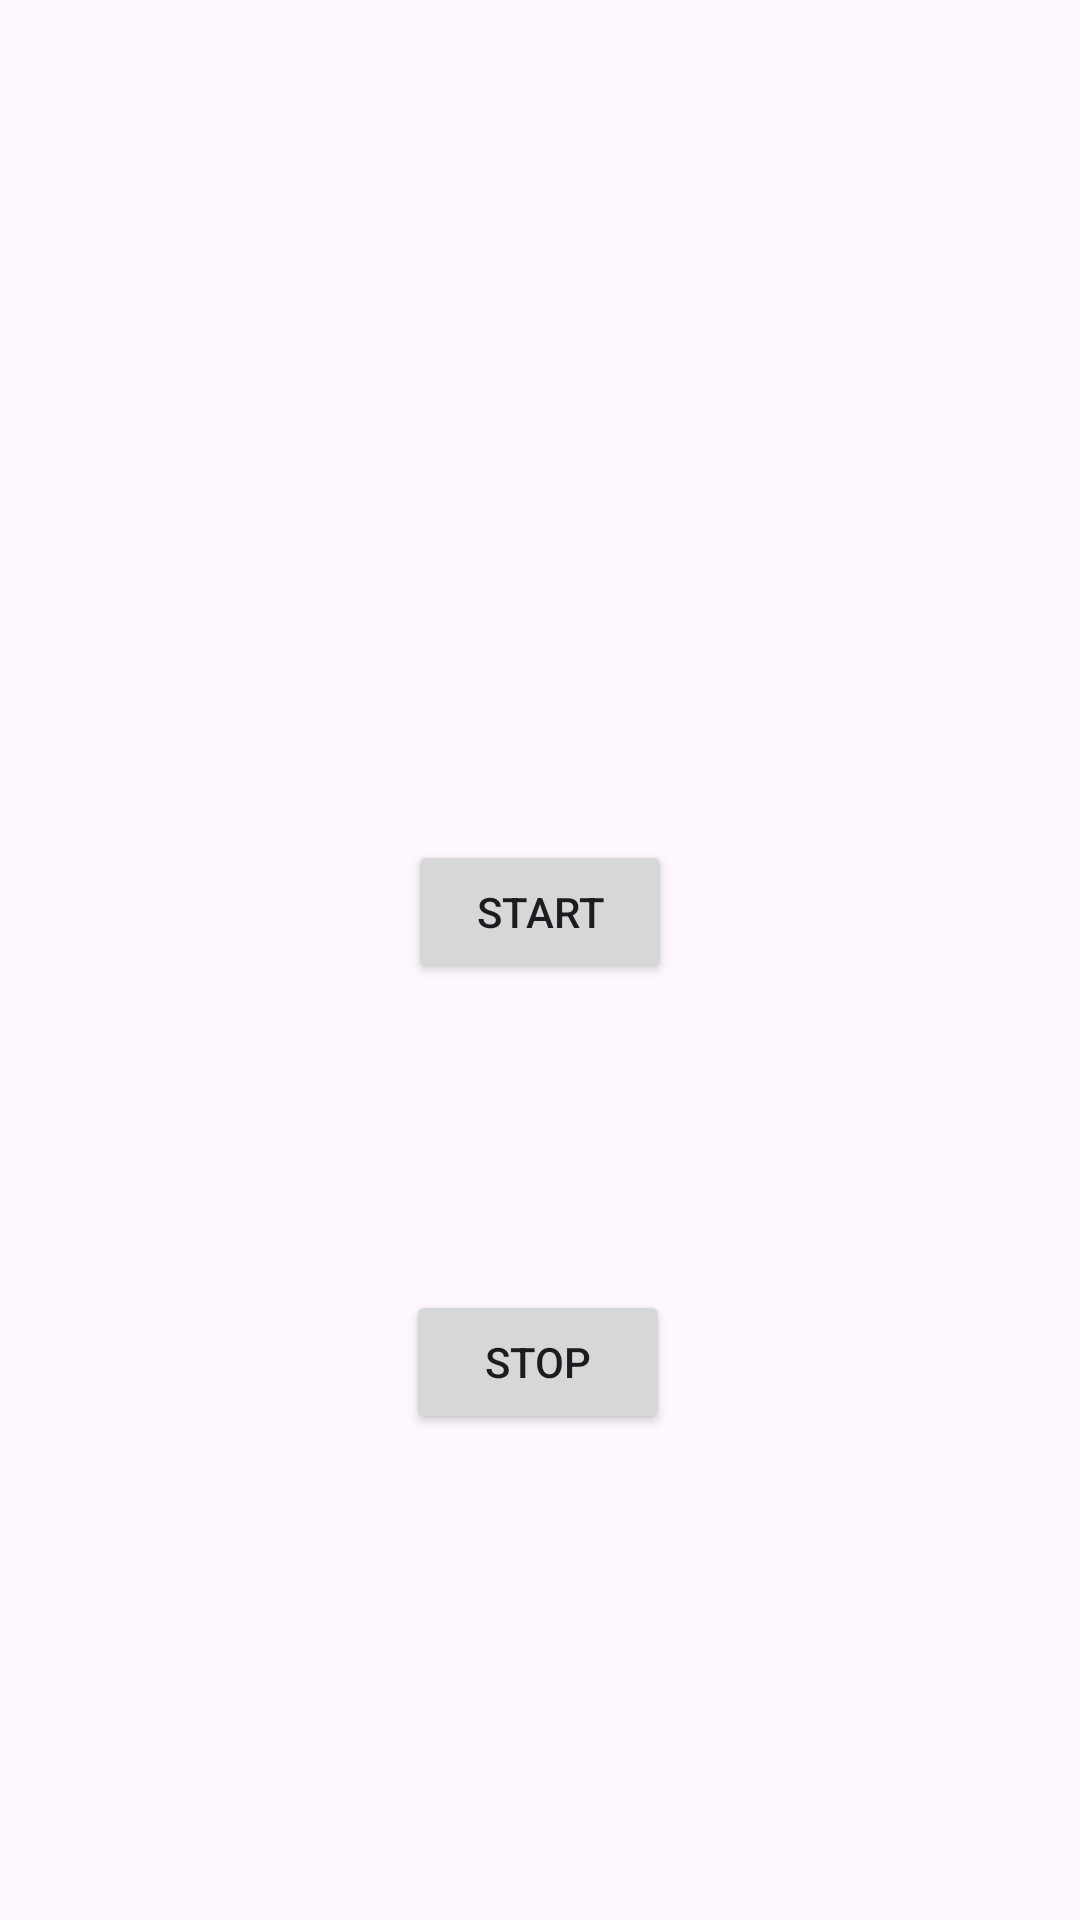

Write the Android layout XML for this screen, with the resource values it uses.
<!-- AndroidManifest.xml: application theme Theme.SV_CSE226 -->
<!-- res/layout/activity_broadcast_job_scheduler.xml -->
<?xml version="1.0" encoding="utf-8"?>
<androidx.constraintlayout.widget.ConstraintLayout xmlns:android="http://schemas.android.com/apk/res/android"
    xmlns:app="http://schemas.android.com/apk/res-auto"
    xmlns:tools="http://schemas.android.com/tools"
    android:layout_width="match_parent"
    android:layout_height="match_parent"
    tools:context=".Broadcast_Job_Scheduler">

    <Button
        android:id="@+id/b1"
        android:layout_width="wrap_content"
        android:layout_height="wrap_content"
        android:layout_marginTop="280dp"
        android:text="Start"
        app:layout_constraintEnd_toEndOf="parent"
        app:layout_constraintStart_toStartOf="parent"
        app:layout_constraintTop_toTopOf="parent" />

    <Button
        android:id="@+id/b2"
        android:layout_width="wrap_content"
        android:layout_height="wrap_content"
        android:layout_marginTop="102dp"
        android:text="Stop"
        app:layout_constraintEnd_toEndOf="parent"
        app:layout_constraintHorizontal_bias="0.498"
        app:layout_constraintStart_toStartOf="parent"
        app:layout_constraintTop_toBottomOf="@+id/b1" />
</androidx.constraintlayout.widget.ConstraintLayout>
<!-- resources referenced by this layout -->
<resources>
  <style name="Theme.SV_CSE226" parent="Base.Theme.SV_CSE226" />
  <style name="Base.Theme.SV_CSE226" parent="Theme.Material3.DayNight.NoActionBar">
          
          
      </style>
</resources>
